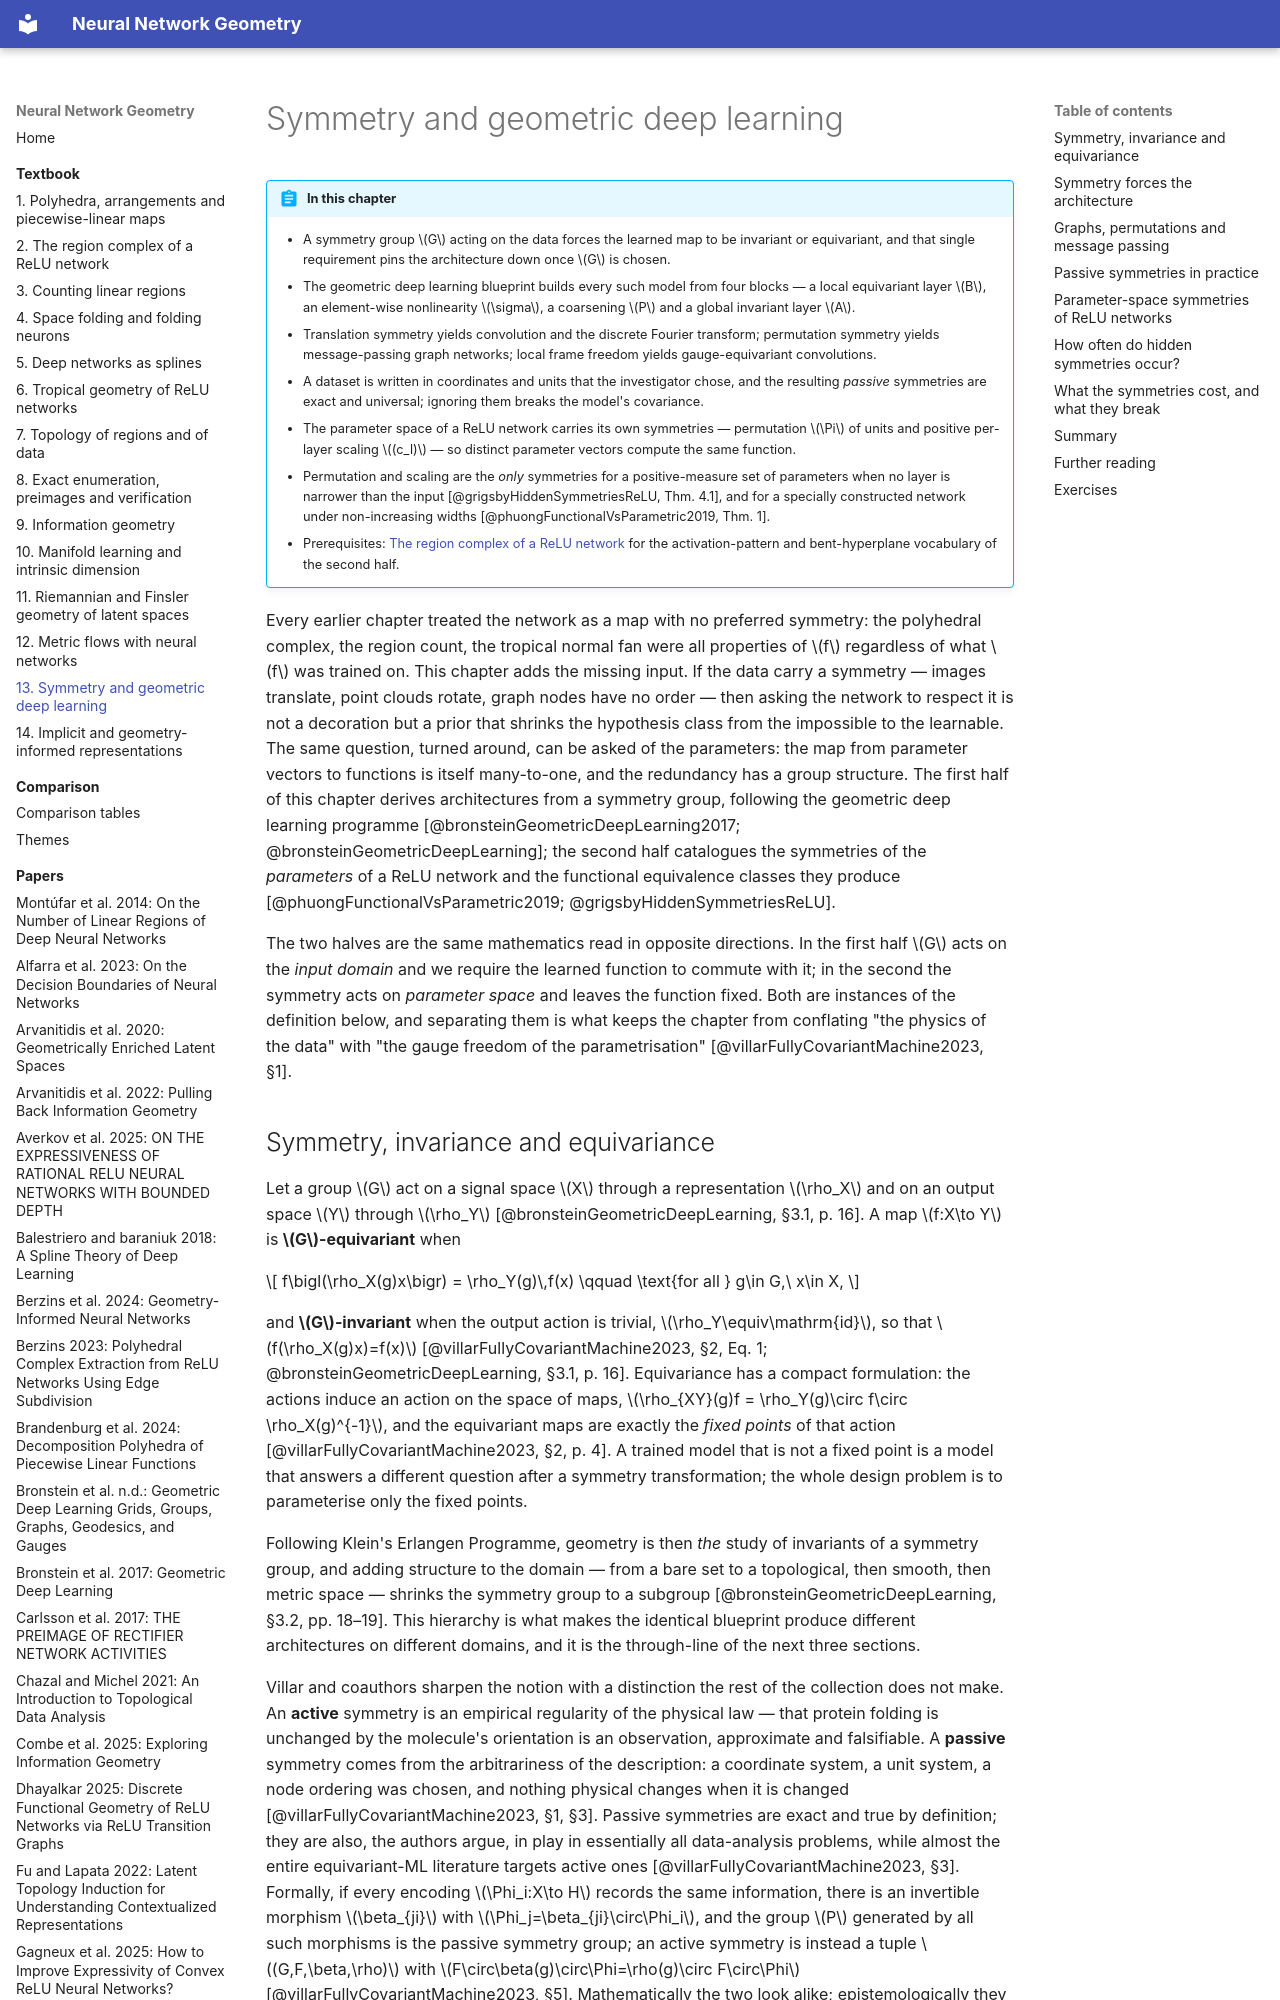

repository: Johanmkr/InfoBase-NNgeometry · page: textbook/symmetry-and-gdl/index.html · generator: mkdocs

---
chapter: symmetry-and-gdl
title: Symmetry and geometric deep learning
outline_hash: 088efa2ac46a
built_from:
  arvanitidisGeometricallyEnrichedLatent2020: 1e269d18ad0c
  bronsteinGeometricDeepLearning: 6abf4c1c9edc
  bronsteinGeometricDeepLearning2017: c17967a216bb
  grigsbyHiddenSymmetriesReLU: 2b3f7998f609
  masdenAlgorithmicDeterminationCombinatorial2022: 83d84f985dd7
  phuongFunctionalVsParametric2019: 79b70de62319
  villarFullyCovariantMachine2023: 206ac70ee271
---

# Symmetry and geometric deep learning

!!! abstract "In this chapter"
    - A symmetry group $G$ acting on the data forces the learned map to be invariant or equivariant, and that single requirement pins the architecture down once $G$ is chosen.
    - The geometric deep learning blueprint builds every such model from four blocks — a local equivariant layer $B$, an element-wise nonlinearity $\sigma$, a coarsening $P$ and a global invariant layer $A$.
    - Translation symmetry yields convolution and the discrete Fourier transform; permutation symmetry yields message-passing graph networks; local frame freedom yields gauge-equivariant convolutions.
    - A dataset is written in coordinates and units that the investigator chose, and the resulting *passive* symmetries are exact and universal; ignoring them breaks the model's covariance.
    - The parameter space of a ReLU network carries its own symmetries — permutation $\Pi$ of units and positive per-layer scaling $(c_l)$ — so distinct parameter vectors compute the same function.
    - Permutation and scaling are the *only* symmetries for a positive-measure set of parameters when no layer is narrower than the input [@grigsbyHiddenSymmetriesReLU, Thm. 4.1], and for a specially constructed network under non-increasing widths [@phuongFunctionalVsParametric2019, Thm. 1].
    - Prerequisites: [The region complex of a ReLU network](relu-network-geometry.md) for the activation-pattern and bent-hyperplane vocabulary of the second half.

Every earlier chapter treated the network as a map with no preferred symmetry: the polyhedral complex, the region count, the tropical normal fan were all properties of $f$ regardless of what $f$ was trained on. This chapter adds the missing input. If the data carry a symmetry — images translate, point clouds rotate, graph nodes have no order — then asking the network to respect it is not a decoration but a prior that shrinks the hypothesis class from the impossible to the learnable. The same question, turned around, can be asked of the parameters: the map from parameter vectors to functions is itself many-to-one, and the redundancy has a group structure. The first half of this chapter derives architectures from a symmetry group, following the geometric deep learning programme [@bronsteinGeometricDeepLearning2017; @bronsteinGeometricDeepLearning]; the second half catalogues the symmetries of the *parameters* of a ReLU network and the functional equivalence classes they produce [@phuongFunctionalVsParametric2019; @grigsbyHiddenSymmetriesReLU].

The two halves are the same mathematics read in opposite directions. In the first half $G$ acts on the *input domain* and we require the learned function to commute with it; in the second the symmetry acts on *parameter space* and leaves the function fixed. Both are instances of the definition below, and separating them is what keeps the chapter from conflating "the physics of the data" with "the gauge freedom of the parametrisation" [@villarFullyCovariantMachine2023, §1].
